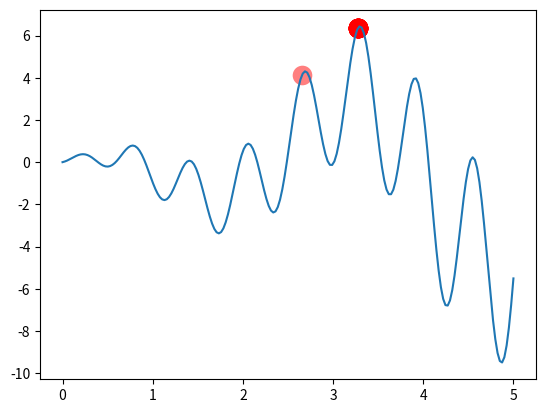

Generate this figure with matplotlib:
import numpy as np
import matplotlib.pyplot as plt

DNA_SIZE = 10
POP_SIZE = 20
CROSS_RATE = 0.6
MUTATION_RATE = 0.01
N_GENERATIONS = 200
X_BOUND = [0, 5]


def F(x): return np.sin(10*x)*x + np.cos(2*x)*x


class MGA(object):
    def __init__(self, DNA_size, DNA_bound, cross_rate, mutation_rate, pop_size):
        self.DNA_size = DNA_size
        DNA_bound[1] += 1
        self.DNA_bound = DNA_bound
        self.cross_rate = cross_rate
        self.mutate_rate = mutation_rate
        self.pop_size = pop_size

        # 初始化
        self.pop = np.random.randint(*DNA_bound, size=(1, self.DNA_size)).repeat(pop_size, axis=0)

    def translateDNA(self, pop):
        return pop.dot(2 ** np.arange(self.DNA_size)[::-1]) / float(2 ** self.DNA_size - 1) * X_BOUND[1]

    def get_fitness(self, product):
        return product  #不需要负数转化了，因为没有根据概率进行选择

    def crossover(self, loser_winner):      # 交叉：把适应度高的个体，交叉点对应的的值给适应度低的个体
        cross_idx = np.empty((self.DNA_size,)).astype(np.bool)
        for i in range(self.DNA_size):
            cross_idx[i] = True if np.random.rand() < self.cross_rate else False
        loser_winner[0, cross_idx] = loser_winner[1, cross_idx]
        return loser_winner

    def mutate(self, loser_winner):         # 变异：对适应度低的进行
        mutation_idx = np.empty((self.DNA_size,)).astype(np.bool)
        for i in range(self.DNA_size):
            mutation_idx[i] = True if np.random.rand() < self.mutate_rate else False  # 变异位置
        loser_winner[0, mutation_idx] = ~loser_winner[0, mutation_idx].astype(np.bool)
        return loser_winner

    def evolve(self, n):    # 进化过程中，每次悬着两个，对于适应度低的那个，利用使用度高的进行交叉和变异，保留适应度高的
        for _ in range(n):
            sub_pop_idx = np.random.choice(np.arange(0, self.pop_size), size=2, replace=False)
            sub_pop = self.pop[sub_pop_idx]
            product = F(self.translateDNA(sub_pop))
            fitness = self.get_fitness(product)
            loser_winner_idx = np.argsort(fitness)
            loser_winner = sub_pop[loser_winner_idx]    # 排序：第一个是适应度小的，第二个是适应度大的
            loser_winner = self.crossover(loser_winner)
            loser_winner = self.mutate(loser_winner)
            self.pop[sub_pop_idx] = loser_winner

        DNA_prod = self.translateDNA(self.pop)
        pred = F(DNA_prod)
        return DNA_prod, pred

if __name__ == "__main__":
    plt.ion()
    x = np.linspace(*X_BOUND, 200)
    plt.plot(x, F(x))

    ga = MGA(DNA_size=DNA_SIZE, DNA_bound=[0, 1], cross_rate=CROSS_RATE, mutation_rate=MUTATION_RATE, pop_size=POP_SIZE)

    for _ in range(N_GENERATIONS):
        DNA_prod, pred = ga.evolve(5)

        if 'sca' in globals(): sca.remove()
        sca = plt.scatter(DNA_prod, pred, s=200, lw=0, c='red', alpha=0.5); plt.pause(0.05)

    plt.ioff();plt.show()